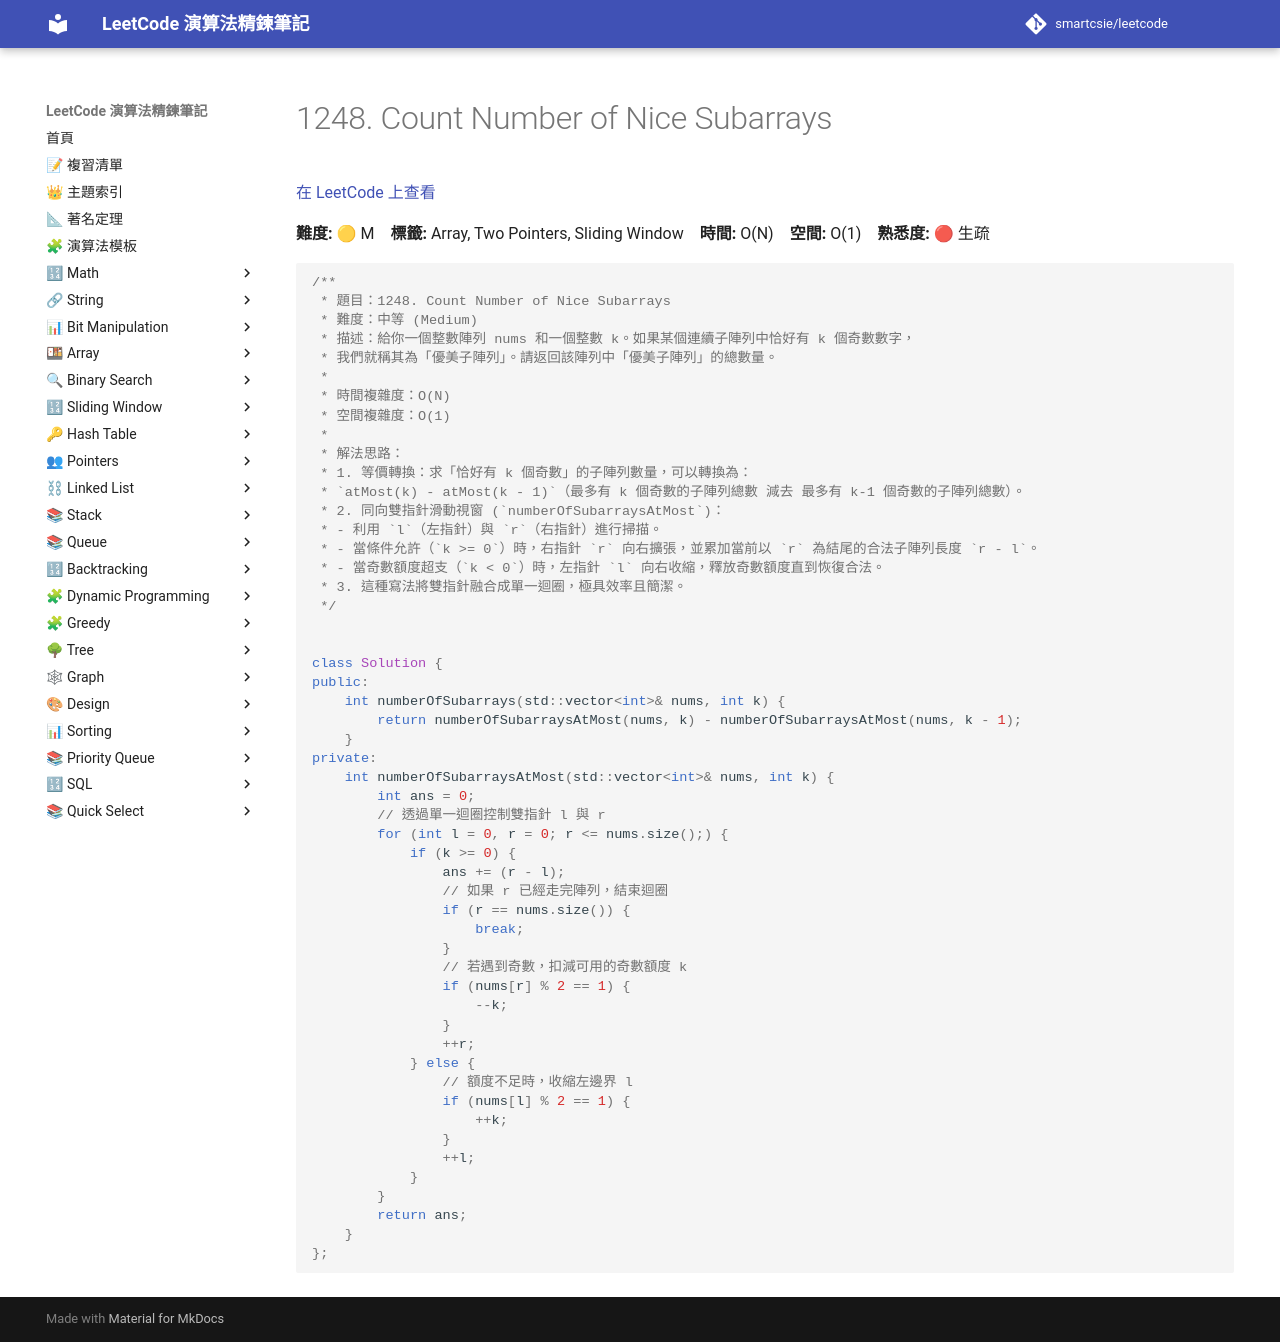

repository: smartcsie/leetcode · page: problems/1248/index.html · generator: mkdocs

# 1248. Count Number of Nice Subarrays

[在 LeetCode 上查看](https://leetcode.com/problems/count-number-of-nice-subarrays/)

**難度:** 🟡 M　**標籤:** Array, Two Pointers, Sliding Window　**時間:** O(N)　**空間:** O(1)　**熟悉度:** 🔴 生疏

```cpp
/**
 * 題目：1248. Count Number of Nice Subarrays
 * 難度：中等 (Medium)
 * 描述：給你一個整數陣列 nums 和一個整數 k。如果某個連續子陣列中恰好有 k 個奇數數字，
 * 我們就稱其為「優美子陣列」。請返回該陣列中「優美子陣列」的總數量。
 *
 * 時間複雜度：O(N)
 * 空間複雜度：O(1)
 *
 * 解法思路：
 * 1. 等價轉換：求「恰好有 k 個奇數」的子陣列數量，可以轉換為：
 * `atMost(k) - atMost(k - 1)`（最多有 k 個奇數的子陣列總數 減去 最多有 k-1 個奇數的子陣列總數）。
 * 2. 同向雙指針滑動視窗 (`numberOfSubarraysAtMost`)：
 * - 利用 `l`（左指針）與 `r`（右指針）進行掃描。
 * - 當條件允許（`k >= 0`）時，右指針 `r` 向右擴張，並累加當前以 `r` 為結尾的合法子陣列長度 `r - l`。
 * - 當奇數額度超支（`k < 0`）時，左指針 `l` 向右收縮，釋放奇數額度直到恢復合法。
 * 3. 這種寫法將雙指針融合成單一迴圈，極具效率且簡潔。
 */


class Solution {
public:
    int numberOfSubarrays(std::vector<int>& nums, int k) {
        return numberOfSubarraysAtMost(nums, k) - numberOfSubarraysAtMost(nums, k - 1);
    }
private:
    int numberOfSubarraysAtMost(std::vector<int>& nums, int k) {
        int ans = 0;
        // 透過單一迴圈控制雙指針 l 與 r
        for (int l = 0, r = 0; r <= nums.size();) {
            if (k >= 0) {
                ans += (r - l);
                // 如果 r 已經走完陣列，結束迴圈
                if (r == nums.size()) {
                    break;
                }
                // 若遇到奇數，扣減可用的奇數額度 k
                if (nums[r] % 2 == 1) {
                    --k;
                }
                ++r;
            } else {
                // 額度不足時，收縮左邊界 l
                if (nums[l] % 2 == 1) {
                    ++k;
                }
                ++l;
            }
        }
        return ans;
    }
};
```
